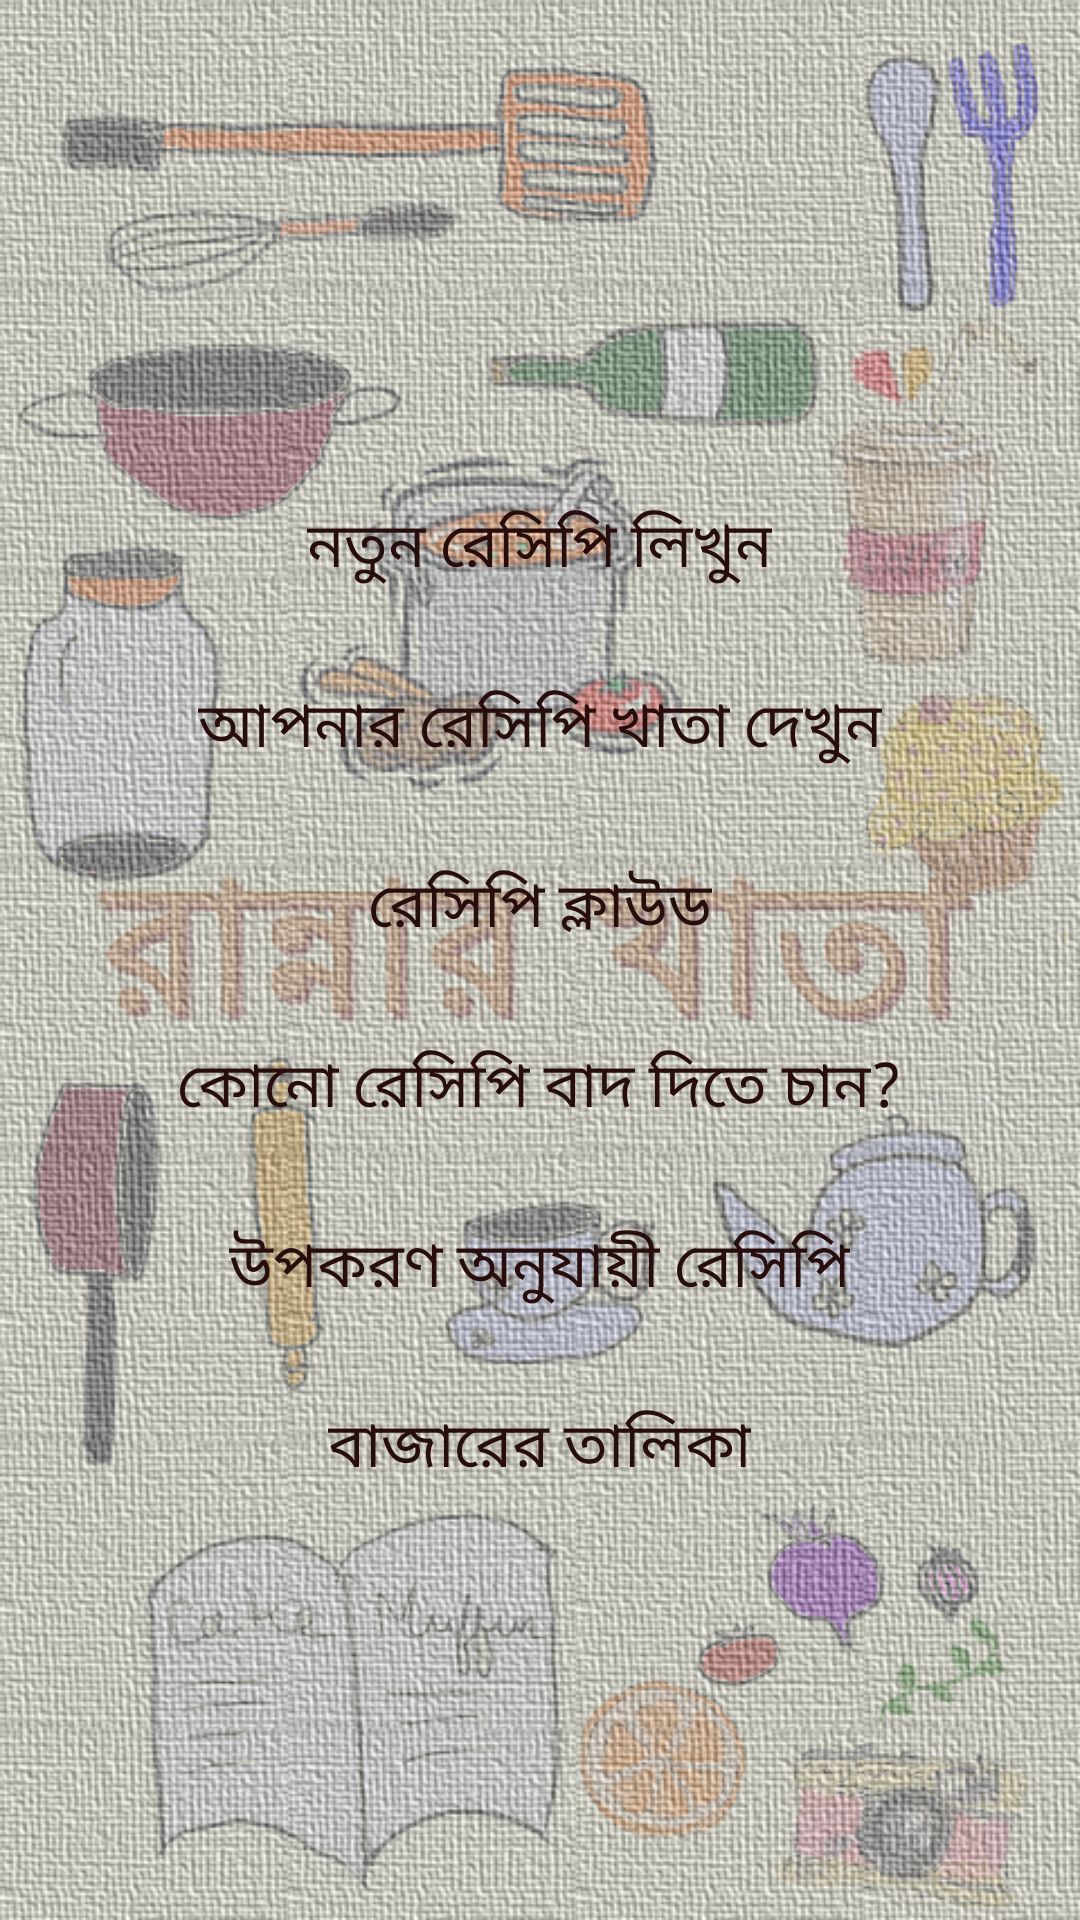

This screen was rendered from an Android layout file. Write that file and the resources it references.
<!-- AndroidManifest.xml: application theme AppTheme -->
<!-- res/layout/content_main.xml -->
<?xml version="1.0" encoding="utf-8"?>
<ScrollView
    xmlns:android="http://schemas.android.com/apk/res/android"
    xmlns:tools="http://schemas.android.com/tools"
    android:layout_width="match_parent"
    android:layout_height="match_parent"
    android:id="@+id/scrollView6"
    android:orientation="vertical"
    android:background="@drawable/back"
    tools:context=".MainActivity">
<LinearLayout xmlns:android="http://schemas.android.com/apk/res/android"
    xmlns:tools="http://schemas.android.com/tools"
    android:layout_width="match_parent"
    android:layout_height="match_parent"
    android:orientation="vertical"
    android:paddingLeft="16dp"
    android:paddingRight="16dp"
    android:paddingTop="16dp"
    android:paddingBottom="16dp"
    android:layout_gravity="center_vertical"
    tools:showIn="@layout/activity_main" tools:context=".MainActivity">


    <Button
        android:layout_gravity="center_horizontal"
        android:id="@+id/create"
        android:layout_marginTop="25dp"
        android:text="@string/create_rec"
        android:textSize="10pt"
        android:textColor="#280d0d"
        android:layout_width="wrap_content"
        android:layout_height="wrap_content"
        android:background="@drawable/buttonshape"
        android:onClick="create_recipe"
         />

    <Button
        android:layout_gravity="center_horizontal"
        android:id="@+id/view"
        android:layout_marginTop="12dp"
        android:text="@string/view_rec"
        android:textSize="10pt"

        android:textColor="#280d0d"
        android:layout_width="wrap_content"
        android:layout_height="wrap_content"
        android:background="@drawable/buttonshape"
        android:onClick="view_recipe"/>

    <Button
        android:layout_gravity="center_horizontal"
        android:id="@+id/random"
        android:layout_marginTop="12dp"
        android:text="@string/recipe_cloud"
        android:textSize="10pt"

        android:textColor="#280d0d"
        android:layout_width="wrap_content"
        android:layout_height="wrap_content"
        android:background="@drawable/buttonshape"
        android:onClick="random_receipe"

         />
    <Button
        android:layout_gravity="center_horizontal"
        android:id="@+id/delete"
        android:layout_marginTop="12dp"
        android:text="@string/delete_rec"
        android:textSize="10pt"

        android:textColor="#280d0d"
        android:layout_width="wrap_content"
        android:layout_height="wrap_content"
        android:background="@drawable/buttonshape"
        android:onClick="delete_receipe"

        />

    <Button
        android:layout_gravity="center_horizontal"
        android:id="@+id/suggest"
        android:layout_marginTop="12dp"
        android:text="উপকরণ অনুযায়ী রেসিপি"
        android:textSize="10pt"

        android:textColor="#280d0d"
       android:layout_width="wrap_content"
        android:layout_height="wrap_content"
        android:onClick="suggest"
        android:background="@drawable/buttonshape"

        />

    <Button
        android:layout_gravity="center_horizontal"
        android:id="@+id/grocery"
        android:layout_marginTop="12dp"
        android:text="@string/grocery"
        android:textSize="10pt"

        android:textColor="#280d0d"
        android:layout_width="wrap_content"
        android:layout_height="wrap_content"
        android:onClick="grocery"
        android:background="@drawable/buttonshape"

        />











</LinearLayout>
</ScrollView>
<!-- resources referenced by this layout -->
<resources>
  <!-- drawable back: png bitmap (drawable, 432519 bytes) -->
  <string name="create_rec">নতুন রেসিপি লিখুন </string>
  <string name="delete_rec">কোনো রেসিপি বাদ দিতে চান?</string>
  <string name="grocery">বাজারের তালিকা</string>
  <string name="recipe_cloud">রেসিপি ক্লাউড</string>
  <string name="view_rec">আপনার রেসিপি খাতা  দেখুন</string>
  <style name="AppTheme" parent="android:Theme.Holo.Light">
          
          <item name="colorPrimary">@color/colorPrimary</item>
          <item name="colorPrimaryDark">@color/colorPrimaryDark</item>
          <item name="colorAccent">@color/colorAccent</item>
  
      </style>
  <color name="colorPrimary">#3F51B5</color>
  <color name="colorPrimaryDark">#303F9F</color>
  <color name="colorAccent">#FF4081</color>
</resources>
